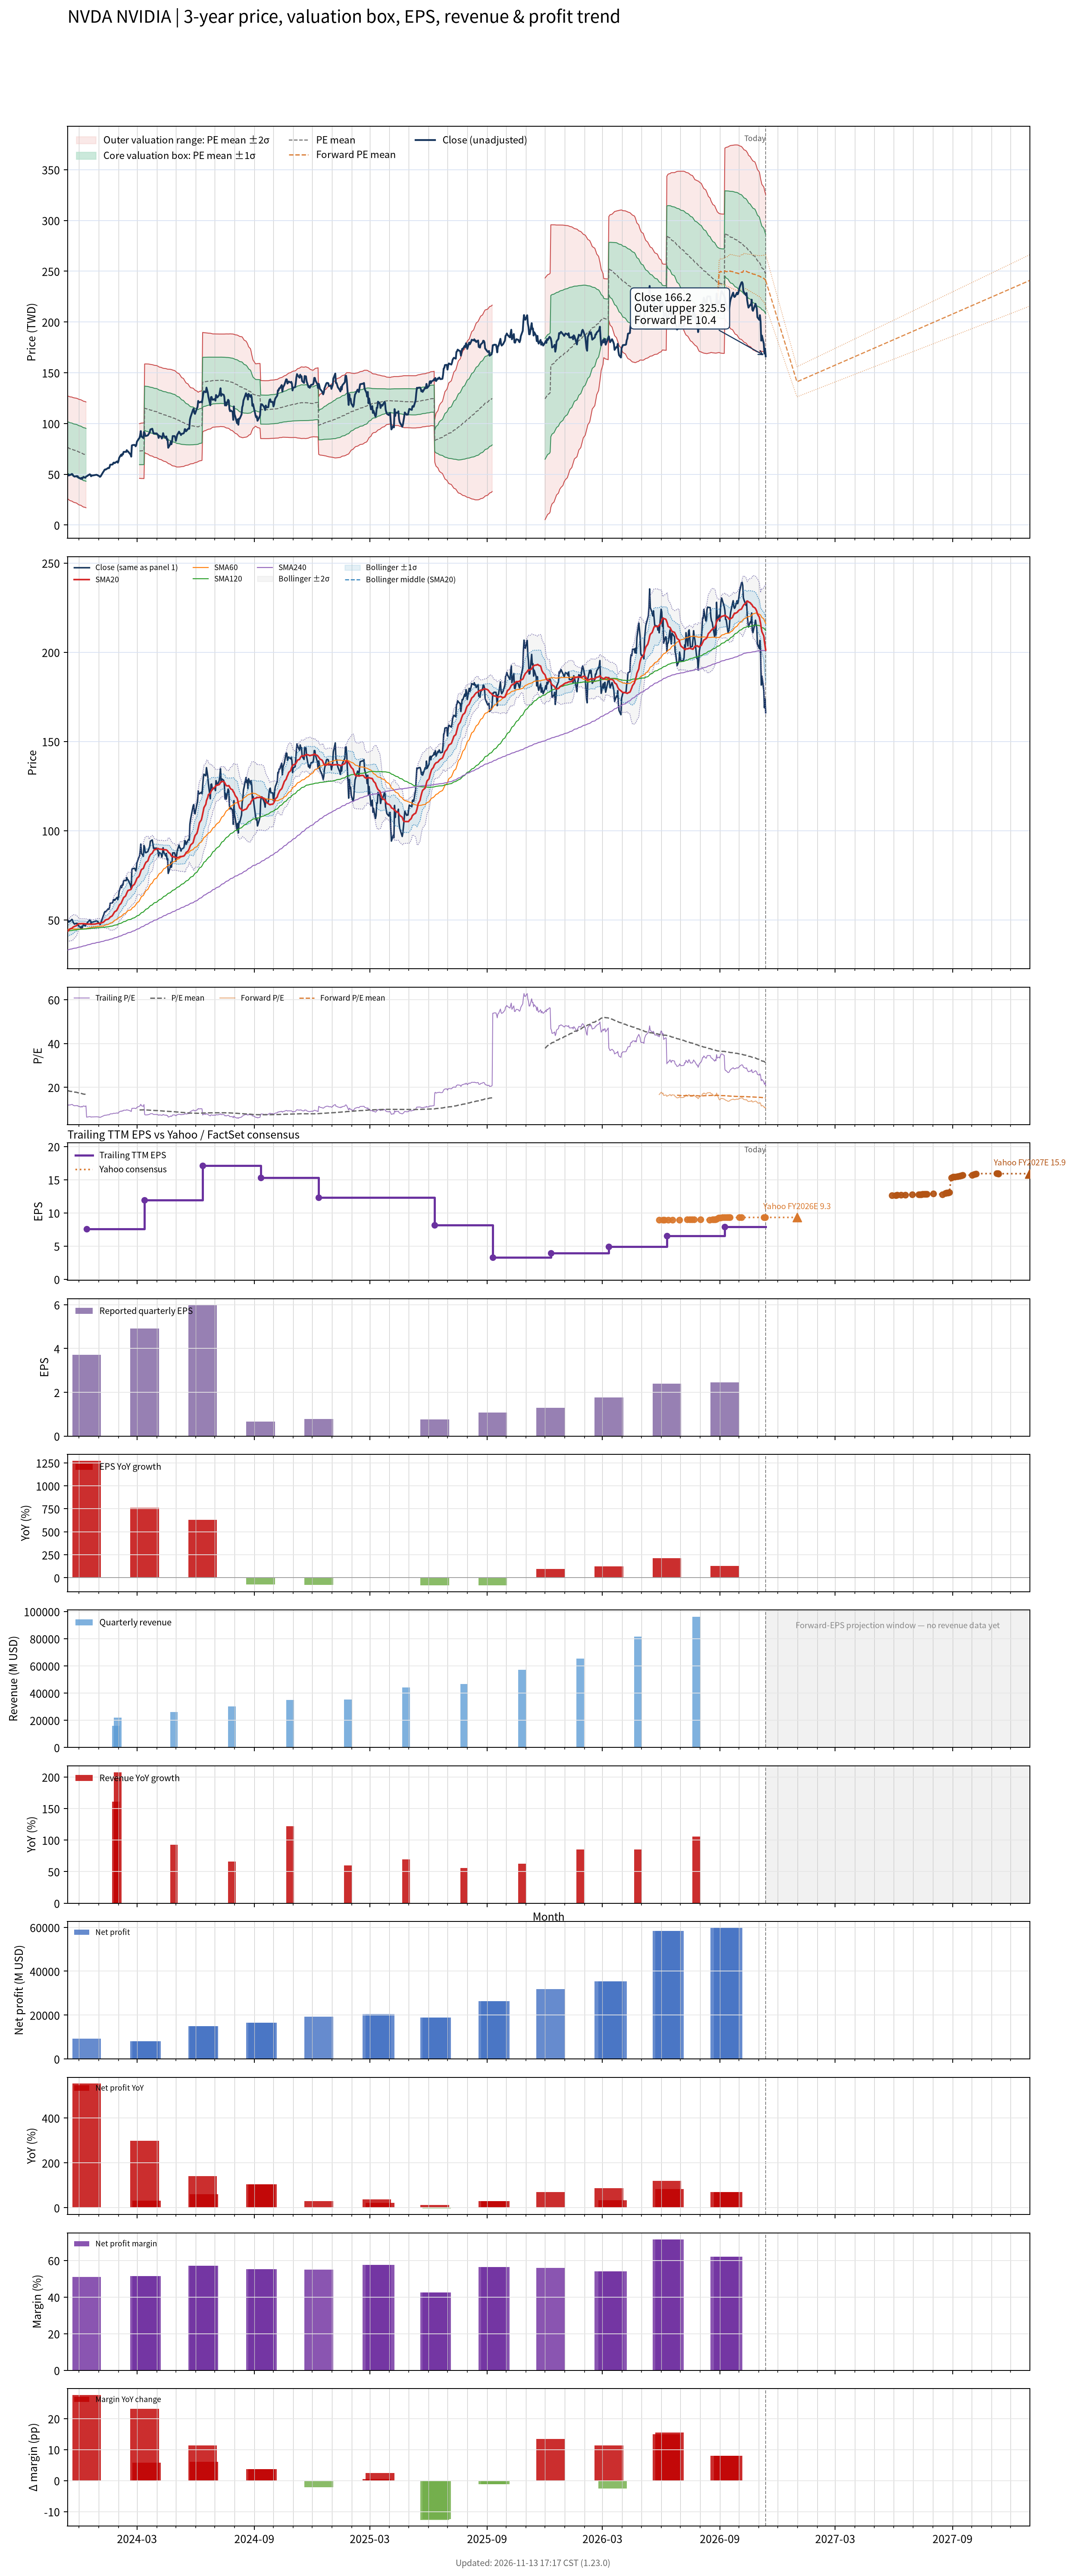

Source data for this figure (header and first rows):
# chart-version: skill-stock-dynamic-val…
date, close, available_date, period_end, eps, ttm_eps, pe, pe_mean, pe_std, price_m2, price_m1, price_mean, price_p1, price_p2, forward_pe, forward_pe_mean, forward_pe_std, forward_price_m2, forward_price_m1, forward_price_mean, forward_price_p1, forward_price_p2, as_of_date, forward_eps
2023-11-13, 48.53, 2023-09-13, 2023-07-30, 2.48, 4.14, 11.72, 18.45, 6.097, 25.9, 51.14, 76.38, 101.6, 126.9, , , , , , , , , , 
2023-11-14, 49.56, 2023-09-13, 2023-07-30, 2.48, 4.14, 11.97, 18.4, 6.125, 25.48, 50.84, 76.19, 101.5, 126.9, , , , , , , , , , 
2023-11-15, 48.8, 2023-09-13, 2023-07-30, 2.48, 4.14, 11.79, 18.32, 6.146, 24.96, 50.4, 75.85, 101.3, 126.7, , , , , , , , , , 
2023-11-16, 49.39, 2023-09-13, 2023-07-30, 2.48, 4.14, 11.93, 18.23, 6.162, 24.46, 49.98, 75.49, 101, 126.5, , , , , , , , , , 
2023-11-17, 49.21, 2023-09-13, 2023-07-30, 2.48, 4.14, 11.89, 18.14, 6.174, 23.99, 49.55, 75.1, 100.7, 126.2, , , , , , , , , , 
2023-11-20, 50.32, 2023-09-13, 2023-07-30, 2.48, 4.14, 12.15, 18.06, 6.189, 23.53, 49.15, 74.78, 100.4, 126, , , , , , , , , , 
2023-11-21, 49.85, 2023-09-13, 2023-07-30, 2.48, 4.14, 12.04, 17.97, 6.198, 23.09, 48.75, 74.4, 100.1, 125.7, , , , , , , , , , 
2023-11-22, 48.63, 2023-09-13, 2023-07-30, 2.48, 4.14, 11.75, 17.88, 6.209, 22.62, 48.33, 74.03, 99.74, 125.4, , , , , , , , , , 
2023-11-24, 47.69, 2023-09-13, 2023-07-30, 2.48, 4.14, 11.52, 17.79, 6.221, 22.14, 47.9, 73.65, 99.41, 125.2, , , , , , , , , , 
2023-11-27, 48.15, 2023-09-13, 2023-07-30, 2.48, 4.14, 11.63, 17.7, 6.234, 21.68, 47.48, 73.29, 99.1, 124.9, , , , , , , , , , 
2023-11-28, 47.73, 2023-09-13, 2023-07-30, 2.48, 4.14, 11.53, 17.62, 6.249, 21.2, 47.08, 72.95, 98.82, 124.7, , , , , , , , , , 
2023-11-29, 48.05, 2023-09-13, 2023-07-30, 2.48, 4.14, 11.61, 17.53, 6.259, 20.76, 46.67, 72.58, 98.5, 124.4, , , , , , , , , , 
2023-11-30, 46.68, 2023-09-13, 2023-07-30, 2.48, 4.14, 11.28, 17.44, 6.27, 20.29, 46.25, 72.21, 98.16, 124.1, , , , , , , , , , 
2023-12-01, 46.68, 2023-09-13, 2023-07-30, 2.48, 4.14, 11.27, 17.35, 6.277, 19.84, 45.83, 71.81, 97.8, 123.8, , , , , , , , , , 
2023-12-04, 45.43, 2023-09-13, 2023-07-30, 2.48, 4.14, 10.97, 17.24, 6.277, 19.41, 45.39, 71.38, 97.37, 123.4, , , , , , , , , , 
2023-12-05, 46.48, 2023-09-13, 2023-07-30, 2.48, 4.14, 11.23, 17.15, 6.283, 18.97, 44.98, 71, 97.01, 123, , , , , , , , , , 
2023-12-06, 45.42, 2023-09-13, 2023-07-30, 2.48, 4.14, 10.97, 17.06, 6.291, 18.52, 44.56, 70.61, 96.66, 122.7, , , , , , , , , , 
2023-12-07, 46.51, 2023-09-13, 2023-07-30, 2.48, 4.14, 11.24, 16.96, 6.296, 18.11, 44.17, 70.23, 96.3, 122.4, , , , , , , , , , 
2023-12-08, 47.42, 2023-09-13, 2023-07-30, 2.48, 4.14, 11.45, 16.87, 6.293, 17.74, 43.79, 69.84, 95.89, 121.9, , , , , , , , , , 
2023-12-11, 46.54, 2023-09-13, 2023-07-30, 2.48, 4.14, 11.24, 16.78, 6.293, 17.35, 43.41, 69.46, 95.51, 121.6, , , , , , , , , , 
2023-12-12, 47.57, 2023-09-13, 2023-07-30, 2.48, 4.14, 11.49, 16.69, 6.29, 17, 43.04, 69.08, 95.12, 121.2, , , , , , , , , , 
2023-12-13, 48, 2023-12-13, 2023-10-29, 3.71, 7.58, 6.333, , , , , , , , , , , , , , , , , 
2023-12-14, 48.26, 2023-12-13, 2023-10-29, 3.71, 7.58, 6.367, , , , , , , , , , , , , , , , , 
2023-12-15, 48.8, 2023-12-13, 2023-10-29, 3.71, 7.58, 6.438, , , , , , , , , , , , , , , , , 
2023-12-18, 49.99, 2023-12-13, 2023-10-29, 3.71, 7.58, 6.595, , , , , , , , , , , , , , , , , 
2023-12-19, 49.52, 2023-12-13, 2023-10-29, 3.71, 7.58, 6.532, , , , , , , , , , , , , , , , , 
2023-12-20, 48.03, 2023-12-13, 2023-10-29, 3.71, 7.58, 6.336, , , , , , , , , , , , , , , , , 
2023-12-21, 48.9, 2023-12-13, 2023-10-29, 3.71, 7.58, 6.452, , , , , , , , , , , , , , , , , 
2023-12-22, 48.74, 2023-12-13, 2023-10-29, 3.71, 7.58, 6.431, , , , , , , , , , , , , , , , , 
2023-12-26, 49.19, 2023-12-13, 2023-10-29, 3.71, 7.58, 6.49, , , , , , , , , , , , , , , , , 
2023-12-27, 49.33, 2023-12-13, 2023-10-29, 3.71, 7.58, 6.508, , , , , , , , , , , , , , , , , 
2023-12-28, 49.43, 2023-12-13, 2023-10-29, 3.71, 7.58, 6.522, , , , , , , , , , , , , , , , , 
2023-12-29, 49.43, 2023-12-13, 2023-10-29, 3.71, 7.58, 6.522, , , , , , , , , , , , , , , , , 
2024-01-02, 48.08, 2023-12-13, 2023-10-29, 3.71, 7.58, 6.343, , , , , , , , , , , , , , , , , 
2024-01-03, 47.48, 2023-12-13, 2023-10-29, 3.71, 7.58, 6.264, , , , , , , , , , , , , , , , , 
2024-01-04, 47.91, 2023-12-13, 2023-10-29, 3.71, 7.58, 6.321, , , , , , , , , , , , , , , , , 
2024-01-05, 49.01, 2023-12-13, 2023-10-29, 3.71, 7.58, 6.466, , , , , , , , , , , , , , , , , 
2024-01-08, 52.16, 2023-12-13, 2023-10-29, 3.71, 7.58, 6.881, , , , , , , , , , , , , , , , , 
2024-01-09, 53.05, 2023-12-13, 2023-10-29, 3.71, 7.58, 6.998, , , , , , , , , , , , , , , , , 
2024-01-10, 54.25, 2023-12-13, 2023-10-29, 3.71, 7.58, 7.157, , , , , , , , , , , , , , , , , 
2024-01-11, 54.72, 2023-12-13, 2023-10-29, 3.71, 7.58, 7.22, , , , , , , , , , , , , , , , , 
2024-01-12, 54.61, 2023-12-13, 2023-10-29, 3.71, 7.58, 7.205, , , , , , , , , , , , , , , , , 
2024-01-16, 56.28, 2023-12-13, 2023-10-29, 3.71, 7.58, 7.425, , , , , , , , , , , , , , , , , 
2024-01-17, 55.95, 2023-12-13, 2023-10-29, 3.71, 7.58, 7.382, , , , , , , , , , , , , , , , , 
2024-01-18, 57.01, 2023-12-13, 2023-10-29, 3.71, 7.58, 7.521, , , , , , , , , , , , , , , , , 
2024-01-19, 59.39, 2023-12-13, 2023-10-29, 3.71, 7.58, 7.834, , , , , , , , , , , , , , , , , 
2024-01-22, 59.55, 2023-12-13, 2023-10-29, 3.71, 7.58, 7.856, , , , , , , , , , , , , , , , , 
2024-01-23, 59.77, 2023-12-13, 2023-10-29, 3.71, 7.58, 7.885, , , , , , , , , , , , , , , , , 
2024-01-24, 61.25, 2023-12-13, 2023-10-29, 3.71, 7.58, 8.081, , , , , , , , , , , , , , , , , 
2024-01-25, 61.51, 2023-12-13, 2023-10-29, 3.71, 7.58, 8.114, , , , , , , , , , , , , , , , , 
2024-01-26, 60.92, 2023-12-13, 2023-10-29, 3.71, 7.58, 8.037, , , , , , , , , , , , , , , , , 
2024-01-29, 62.35, 2023-12-13, 2023-10-29, 3.71, 7.58, 8.226, , , , , , , , , , , , , , , , , 
2024-01-30, 62.66, 2023-12-13, 2023-10-29, 3.71, 7.58, 8.267, , , , , , , , , , , , , , , , , 
2024-01-31, 61.42, 2023-12-13, 2023-10-29, 3.71, 7.58, 8.103, , , , , , , , , , , , , , , , , 
2024-02-01, 62.92, 2023-12-13, 2023-10-29, 3.71, 7.58, 8.3, , , , , , , , , , , , , , , , , 
2024-02-02, 66.04, 2023-12-13, 2023-10-29, 3.71, 7.58, 8.713, , , , , , , , , , , , , , , , , 
2024-02-05, 69.21, 2023-12-13, 2023-10-29, 3.71, 7.58, 9.13, , , , , , , , , , , , , , , , , 
2024-02-06, 68.1, 2023-12-13, 2023-10-29, 3.71, 7.58, 8.984, , , , , , , , , , , , , , , , , 
2024-02-07, 69.97, 2023-12-13, 2023-10-29, 3.71, 7.58, 9.231, , , , , , , , , , , , , , , , , 
... 694 more rows
